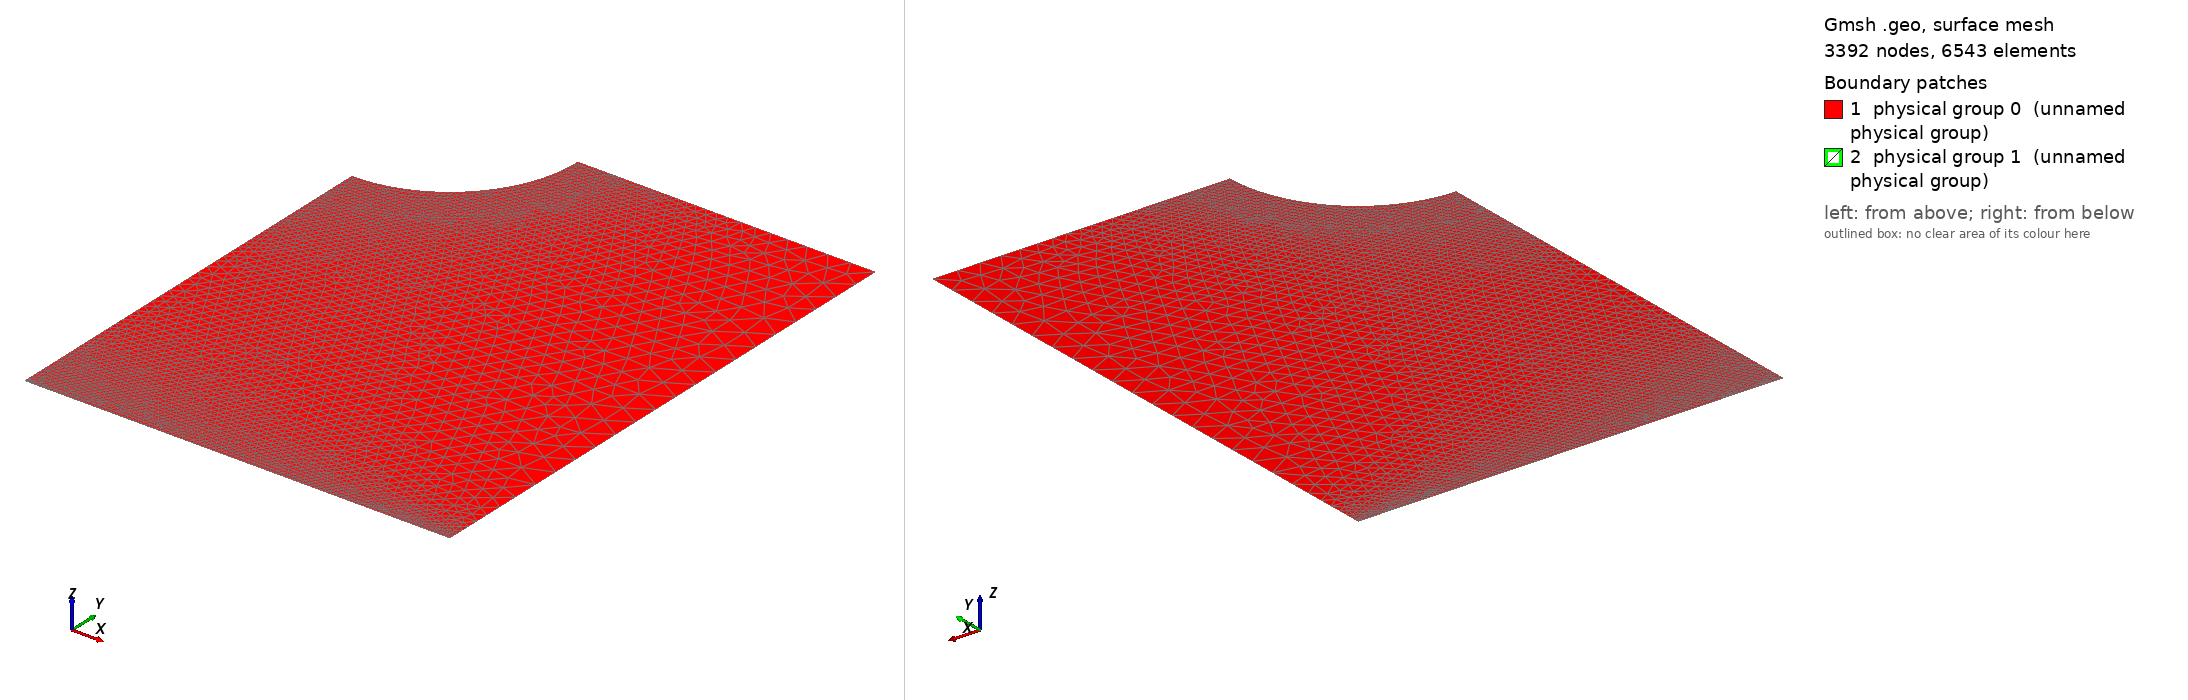

Gmsh geometry script, surface-meshed: 3392 nodes, 6543 surface elements. Boundary patches (legend numbers): 1 physical group 0 (unnamed physical group), 2 physical group 1 (unnamed physical group). Left view from above one corner, right view from below the opposite corner. Legend entries are the model's physical surfaces. The drawing asked Gmsh for element sizes between 1% and 20% of the model's largest extent; the script's own settings can give other sizes.

=== pwmesh_05.geo (drawn) ===
// Gmsh project created on Thursday Aug 29 15:16:01 2019
//dom0Mult = 1e3;
dom0Mult = 1.0;

lc = 0.0025 * dom0Mult;
lcwf = lc/625000 * 5;
//lcwc = lc/6250 * 5;
lcwc = lc/625000 * 5;
lcef = lc/1000;
//lcec = lc/500;
lcec = lc/1000;

Point(3) = {0.001 * dom0Mult, 0.0013 * dom0Mult, 0.0, lc/40};

// Lower right of boundary (right side of liquid interface)
Point(4) = {0.001 * dom0Mult, 0, 0, lc/6000};
Point(43) = {0.001 * dom0Mult, 0.0002 * dom0Mult, 0.0, lc/40};


// Fine
Point(82) = {0.8e-5 * dom0Mult, 1e-6, 0, lc/1000};
Point(83) = {0.14e-5 * dom0Mult, 0.6e-6, 0, lc/1000};

// For rounded tip of electrode
//lcp = lc / 20000.0;
lcp = lc / 40000.0;
//Point(12) = {0 * dom0Mult, 0.001 * dom0Mult, 0, lcp*5};

Point(13) = {0, 0.0013 * dom0Mult, 0, lcp};


Point(6) = {0.0003 * dom0Mult, 0.0013 * dom0Mult, 0, lcec};
Point(12) = {0 * dom0Mult, 0.001 * dom0Mult, 0, lcec};
Point(777) = {0, 0.0009 * dom0Mult, 0, lcec * 2};
Point(666) = {0.0004 * dom0Mult, 0.0013*dom0Mult, 0, lcec * 2};
Point(8) = {0.0, 0, 0, lcwc};
Point(81) = {0.0005 * dom0Mult, 0, 0, lcwc * 2};

Circle(85) = {6,13,12};
Circle(86) = {777,13,666};




Point(888) = {0, 0.0005 * dom0Mult, 0, lc/80};
Point(889) = {0.0005 * dom0Mult, 0.0005 * dom0Mult, 0, lc/15};

// Go up!
//Point(661) = {0.0003625 * dom0Mult, 0.0025 * dom0Mult, 0, lc/100};
//Point(663) = {0.002 * dom0Mult, 0.0025 * dom0Mult, 0, lc/10};


// Create line for meshing
Point(800) = {0 * dom0Mult, 1e-5 * dom0Mult, 0.0, lc / 400};
Point(400) = {0.001 * dom0Mult, 1e-5 * dom0Mult, 0.0, lc / 200};
Line(800400) = {800,400};

// Create the lines defining the boundaries
// Lines are named according to the points they connect
Line(881) = {8,81}; // Bottom right of domain
Line(814) = {81,4};
//Line(34) = {4,3}; // Right of domain
//Line(443) = {4,43};
Line(4400) = {4,400};
Line(40043) = {400,43};
Line(433) = {43,3};
//Line(65) = {6,9}; // Pin lower
//Line(3663) = {3,663};
//Line(663661) = {663,661};
//Line(6616) = {661,6};
//Line(36) = {3,6};
Line(3666) = {3,666};
Line(6666) = {666,6};
Line(12777) = {12,777};
Line(777888) = {777,888};
//Line(8888) = {888,8};
Line(888800) = {888,800};
Line(8008) = {800,8};



// Water Boundary
Point(40) = {0.001 * dom0Mult, -1.0e-6 * dom0Mult, 0, lc/3000};
Point(80) = {0.0, -1.0e-6 * dom0Mult, 0, lc/6000};
Line(440) = {4,40};
Line(4080) = {40,80};
Line(808) = {80,8};

//Line Loop(5) = {881,814,443,433,3663,663661,6616,65,85,12777,777888,8888};
//Line Loop(5) = {881,814,4400,40043,433,3663,663661,6616,65,85,12777,777888,888800,8008};
//Line Loop(5) = {881,814,4400,40043,433,36,85,12777,777888,888800,8008};
Line Loop(5) = {881,814,4400,40043,433,3666,6666,85,12777,777888,888800,8008};
Plane Surface(0) = {5}; // Define the physical surface of the domain encompassed by curve loop 1

Line Loop(1) = {881,814,440,4080,808};
//Line Loop(1) = {440,4080,808};
Plane Surface(1) = {1};

Physical Surface(0) = {0};
//Physical Curve("interface") = {881,814};
//Physical Curve("top") = {663661};
//Physical Curve("top") = {36};
Physical Curve("top") = {3666,6666};
//Physical Curve("electrode") = {6616,65,85};
Physical Curve("electrode") = {85};
Physical Curve("right") = {443,433};

Physical Surface(1) = {1};
Physical Curve("bottom") = {4080};
Physical Curve("bottom_right") = {440};
Physical Curve("bottom_left") = {808};

//Extrude { Surface{1}; Layers{ {1,1}, {0.1,0.3}}; }
//Mesh.Smoothing = 0;
//Mesh.Smoothing = 40;
//Smoother Surface{0} = 40;
// Make structured
//Recombine Surface{0};
//Recombine Surface{1};
lcc = lc/20000;
//Point{889} In Surface{0};
//Point{890} In Surface{0};
Point{82} In Surface{0};
//Point{83} In Surface{0};
Line{800400} In Surface{0};
Line{86} In Surface{0};
Geometry.PointNumbers=2;
Geometry.LineNumbers=2;
Geometry.SurfaceNumbers=2;
//Mesh.ElementOrder=2;
